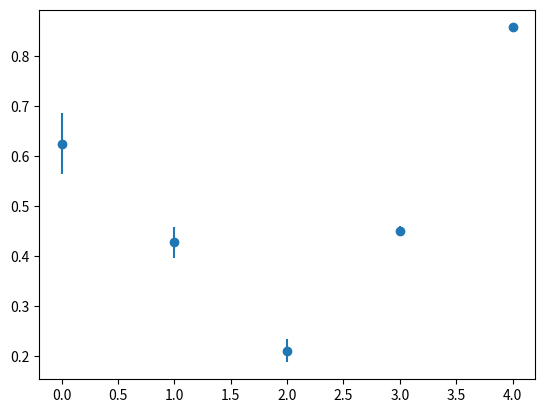

The script that saved this image:
import numpy as np
import matplotlib.pyplot as plt

x = np.arange(5)
y = np.random.rand(5)
yerr = np.random.rand(5) / 10

plt.errorbar(x, y, yerr=yerr, fmt='o')
plt.show()
